Run: headless pygame with SDL's dummy video driver; simulated clock (each Clock.tick advances the game by its frame time, no real sleeping); random seed 0; keys injected as events and as key.get_pressed() state; no mouse input.
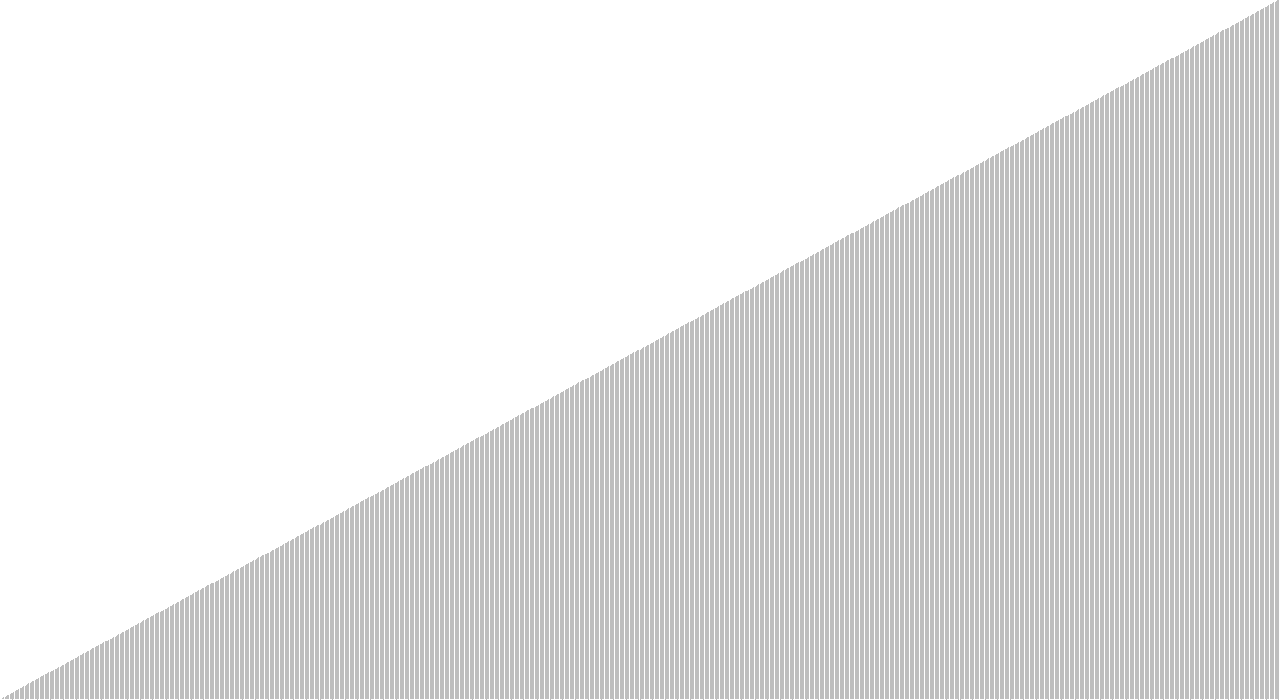
Frame 1 of 4 · flips 1–60 · no input
Frame 2 of 4 · flips 61–180 · tapped SPACE, RETURN · held RIGHT (→), D · screen unchanged from frame 1, image omitted
Frame 3 of 4 · flips 181–300 · held DOWN (↓), S · screen unchanged from frame 2, image omitted
Frame 4 of 4 · flips 301–420 · held LEFT (←), A, UP (↑), W · screen unchanged from frame 3, image omitted

The pygame program that drew these frames:

import pygame
import sys
import random
import time

pygame.init()

WIDTH, HEIGHT = 1280, 700

SCREEN = pygame.display.set_mode((WIDTH, HEIGHT), pygame.RESIZABLE)

def createData(amount, maxValue):
    factor = maxValue / amount
    data = [int(i * factor) for i in range(1, amount + 1)]
    random.shuffle(data)
    return data

def bubbleSort(data):
    for x in range(len(data)):
        for y in range(len(data) - x - 1):
            if data[y] > data[y + 1]:
                t = data[y]
                data[y] = data[y + 1]
                data[y + 1] = t

data = createData(1024, 1000)

def displayData(list):
    SCREEN.fill("white")

    gap = WIDTH / len(list)

    scaleFactor = (HEIGHT) / max(list)

    for x in range(len(list)):
        height = list[x] * scaleFactor
        rect = pygame.Rect(gap * x, HEIGHT - height, gap, height)
        pygame.draw.rect(SCREEN, "gray", rect)

while True:
    for event in pygame.event.get():
        if event.type == pygame.QUIT:
            pygame.quit()
            sys.exit()
    
    SCREEN.fill("white")

    displayData(data)
    bubbleSort(data)

    pygame.display.flip()
